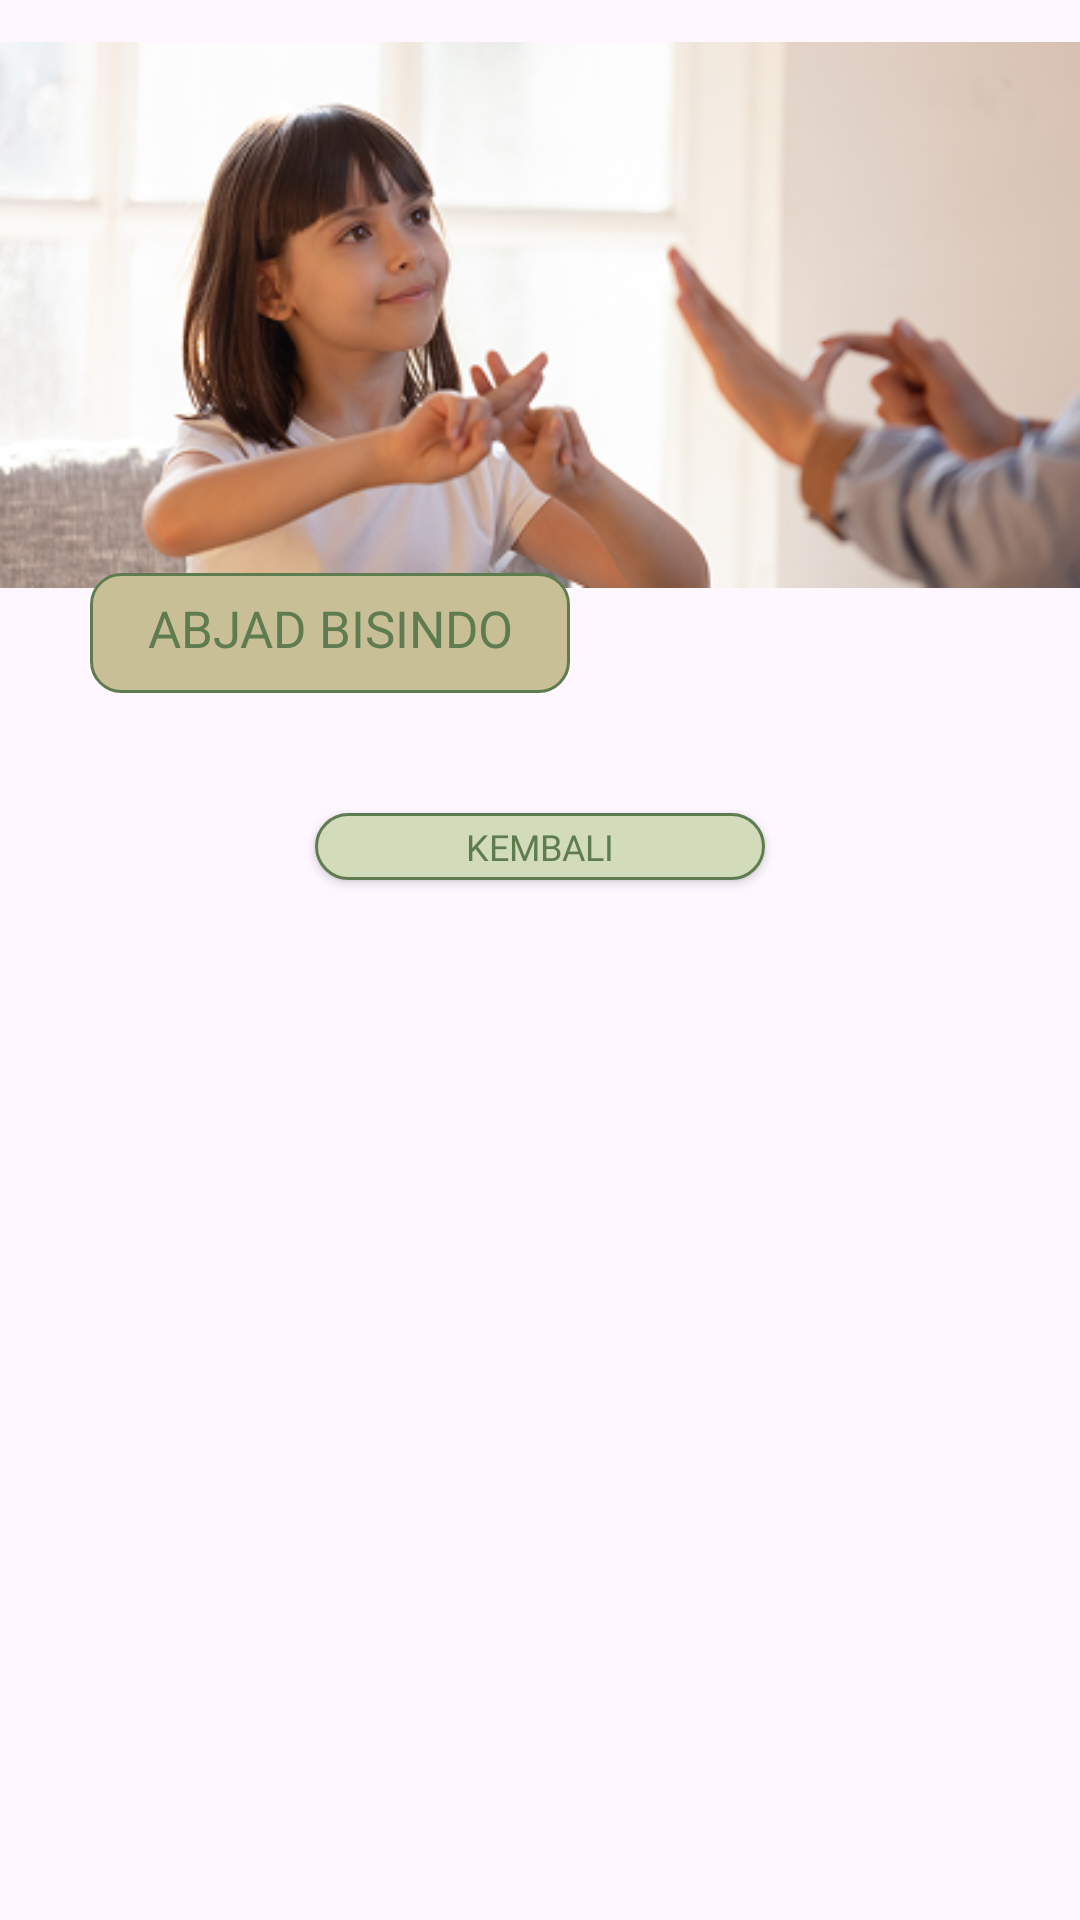

This screen was rendered from an Android layout file. Write that file and the resources it references.
<!-- AndroidManifest.xml: application theme Theme.GestureLearn -->
<!-- res/layout/learn_abjad_bisindo.xml -->
<?xml version="1.0" encoding="utf-8"?>
<androidx.constraintlayout.widget.ConstraintLayout xmlns:android="http://schemas.android.com/apk/res/android"
    android:layout_width="match_parent"
    android:layout_height="match_parent"
    xmlns:app="http://schemas.android.com/apk/res-auto"
    xmlns:tools="http://schemas.android.com/tools">

    <ImageView
        android:id="@+id/iv_example"
        android:layout_width="match_parent"
        android:layout_height="210dp"
        android:src="@drawable/img_bisindo_example"
        app:layout_constraintTop_toTopOf="parent"/>

    <TextView
        android:id="@+id/tv_title"
        android:layout_width="160dp"
        android:layout_height="40dp"
        android:fontFamily="@font/poppins_bold"
        android:textColor="@color/green"
        android:textSize="17sp"
        android:text="ABJAD BISINDO"
        android:textAlignment="center"
        android:paddingTop="7dp"
        android:background="@drawable/shape_brown_rectangle_border_green"
        android:layout_marginTop="191dp"
        android:layout_marginStart="30dp"
        app:layout_constraintTop_toTopOf="parent"
        app:layout_constraintStart_toStartOf="parent"/>

    <androidx.core.widget.NestedScrollView
        android:layout_width="match_parent"
        android:layout_height="0dp"
        android:fillViewport="true"
        android:layout_marginTop="5dp"
        app:layout_constraintTop_toBottomOf="@id/tv_title"
        app:layout_constraintBottom_toBottomOf="parent">

        <LinearLayout
            android:layout_width="match_parent"
            android:layout_height="wrap_content"
            android:orientation="vertical"
            android:gravity="center_horizontal">

            <androidx.recyclerview.widget.RecyclerView
                android:id="@+id/rv_bisindo"
                android:layout_width="match_parent"
                android:layout_height="wrap_content"
                tools:listitem="@layout/item_abjad_bisindo"
                app:layoutManager="androidx.recyclerview.widget.GridLayoutManager"
                app:spanCount="3"
                android:paddingStart="35dp"
                android:paddingTop="15dp"
                android:orientation="vertical"
                android:overScrollMode="never"
                android:layout_gravity="center_horizontal"/>

            <Button
                android:id="@+id/btn_back"
                android:layout_width="150dp"
                android:layout_height="wrap_content"
                android:fontFamily="@font/poppins_bold"
                android:textColor="@color/green"
                android:textSize="12sp"
                android:text="Kembali"
                android:minHeight="10dp"
                android:paddingVertical="3dp"
                android:background="@drawable/shape_green_button"
                app:backgroundTint="@null"
                android:layout_marginTop="20dp"/>
        </LinearLayout>
    </androidx.core.widget.NestedScrollView>
</androidx.constraintlayout.widget.ConstraintLayout>
<!-- res/layout/item_abjad_bisindo.xml (included above) -->
<?xml version="1.0" encoding="utf-8"?>
<LinearLayout xmlns:android="http://schemas.android.com/apk/res/android"
    android:layout_width="80dp"
    android:layout_height="80dp"
    android:background="@drawable/shape_border_brown"
    android:gravity="center"
    android:paddingHorizontal="10dp"
    android:layout_marginTop="10dp">

    <TextView
        android:id="@+id/tv_abjad"
        android:layout_width="wrap_content"
        android:layout_height="wrap_content"
        android:fontFamily="@font/poppins_bold"
        android:textColor="@color/green"
        android:textSize="40sp"
        android:layout_marginTop="4dp"
        android:text="A"
        android:textAlignment="center"/>
</LinearLayout>
<!-- resources referenced by this layout -->
<resources>
  <color name="green">#5F7C50</color>
  <!-- drawable img_bisindo_example: png bitmap (drawable, 132956 bytes) -->
  <!-- drawable shape_border_brown (drawable) -->
  <?xml version="1.0" encoding="utf-8"?>
  <shape xmlns:android="http://schemas.android.com/apk/res/android"
      android:shape="rectangle">
      <stroke
          android:width="8dp"
          android:color="@color/gold"/>
      <corners android:radius="16dp"/>
  </shape>
  <!-- drawable shape_brown_rectangle_border_green (drawable) -->
  <?xml version="1.0" encoding="utf-8"?>
  <shape xmlns:android="http://schemas.android.com/apk/res/android"
      android:shape="rectangle">
      <solid android:color="@color/gold"/>
      <stroke
          android:width="1dp"
          android:color="@color/green"/>
      <corners android:radius="10dp"/>
  </shape>
  <!-- drawable shape_green_button (drawable) -->
  <?xml version="1.0" encoding="utf-8"?>
  <shape xmlns:android="http://schemas.android.com/apk/res/android"
      android:shape="rectangle">
      <solid android:color="@color/lightGreen"/>
      <stroke
          android:width="1dp"
          android:color="@color/green"/>
      <corners android:radius="50dp"/>
  </shape>
  <style name="Theme.GestureLearn" parent="Base.Theme.GestureLearn" />
  <color name="gold">#C9BF97</color>
  <color name="lightGreen">#D3DCBA</color>
  <style name="Base.Theme.GestureLearn" parent="Theme.Material3.DayNight.NoActionBar">
          
          
      </style>
</resources>
